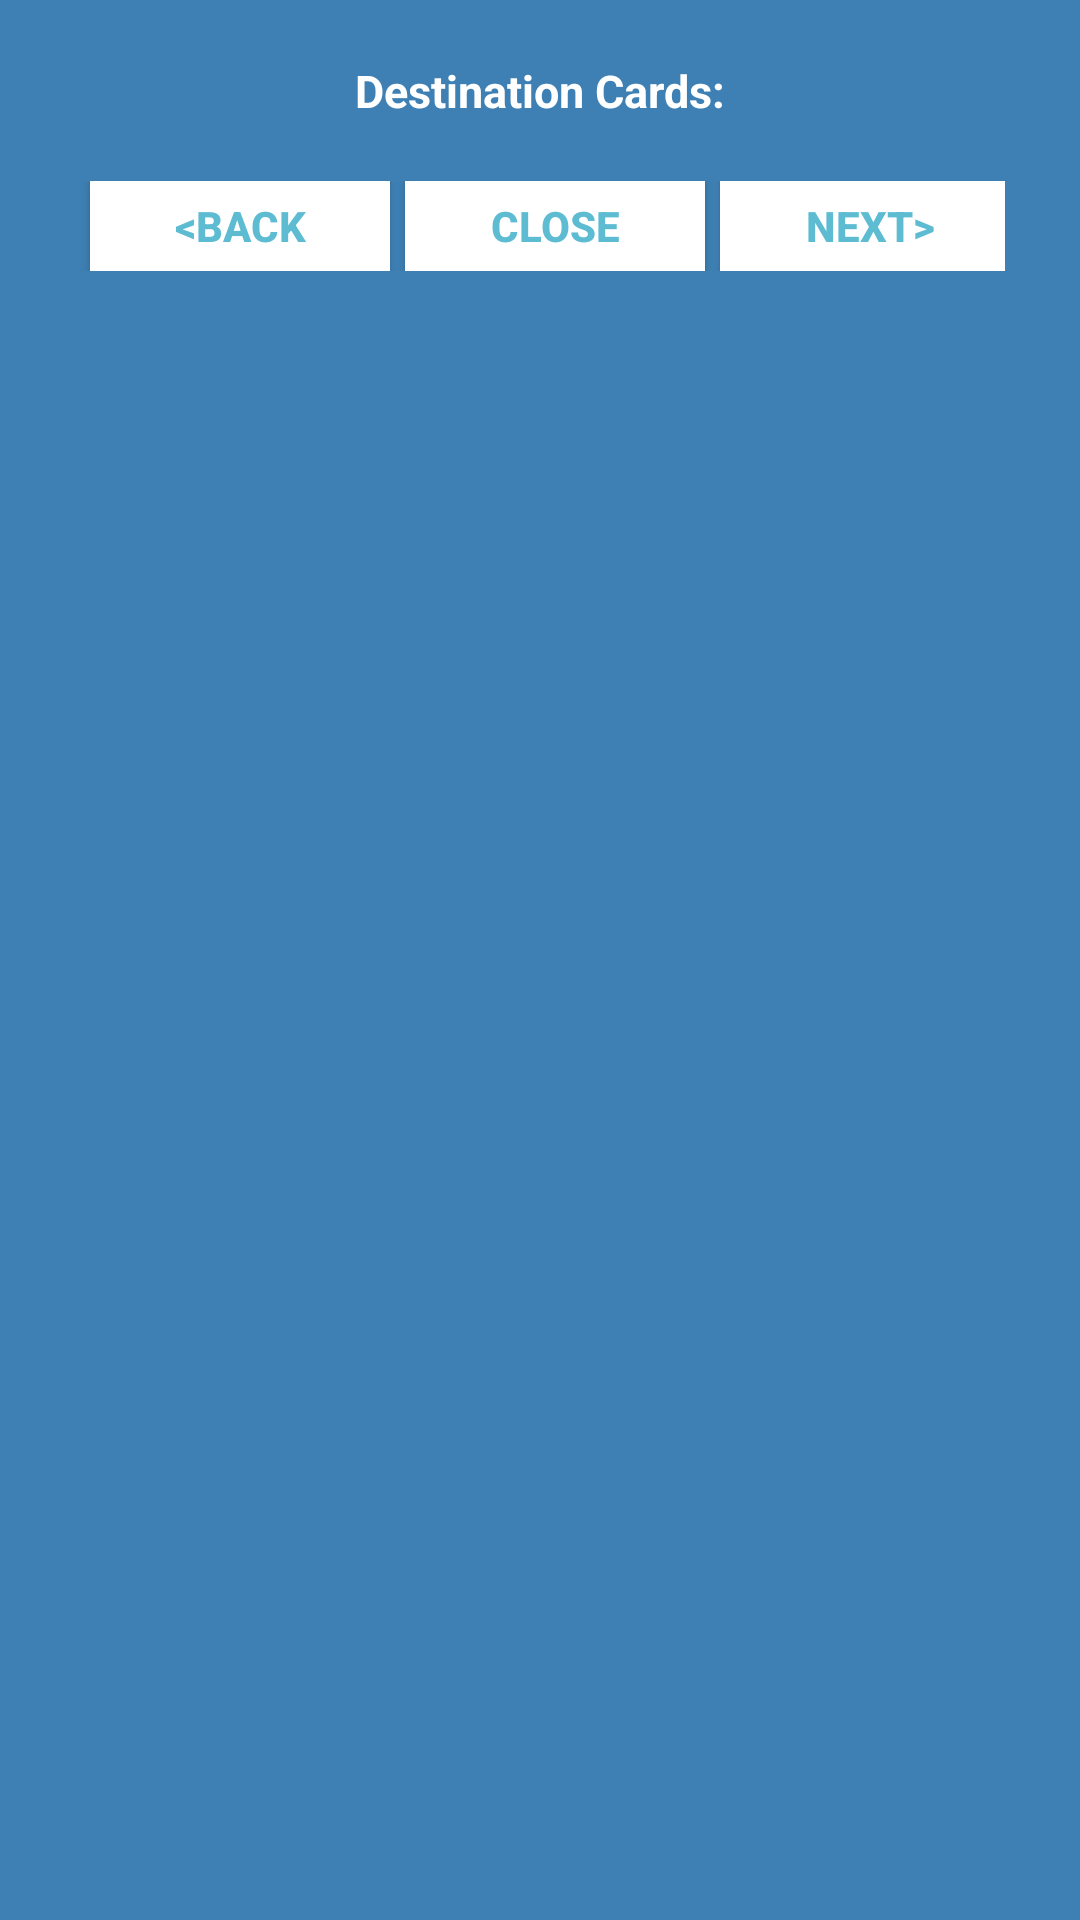

The Android layout XML behind this screen, and the referenced resources:
<!-- AndroidManifest.xml: application theme NoTitleBar -->
<!-- res/layout/destination_ticket_view_dialog.xml -->
<?xml version="1.0" encoding="utf-8"?>
<LinearLayout xmlns:android="http://schemas.android.com/apk/res/android"
    android:layout_width="fill_parent"
    android:layout_height="wrap_content"
    android:background="#3E80B4"
    android:orientation="vertical"
    android:paddingBottom="25dp"
    android:paddingLeft="25dp"
    android:paddingRight="25dp"
    android:paddingTop="10dp">

    <TextView
        android:id="@+id/txt_dia"
        android:layout_width="wrap_content"
        android:layout_height="wrap_content"
        android:layout_gravity="center"
        android:layout_margin="10dp"
        android:text="Destination Cards:"
        android:textColor="@android:color/white"
        android:textSize="15dp"
        android:textStyle="bold"/>


    <LinearLayout
        android:layout_width="wrap_content"
        android:layout_height="wrap_content"
        android:layout_gravity="center"
        android:orientation="horizontal"
        android:background="#3E80B4" >

        <LinearLayout
            android:orientation="vertical"
            android:layout_width="match_parent"
            android:layout_height="match_parent"
            android:background="#3E80B4" >

            <ImageView
                android:layout_width="wrap_content"
                android:layout_height="wrap_content"
                android:id="@+id/ticket1"
                android:layout_margin="5dp" />
        </LinearLayout>

        <LinearLayout
            android:orientation="vertical"
            android:layout_width="match_parent"
            android:layout_height="match_parent" >

            <ImageView
                android:layout_width="wrap_content"
                android:layout_height="wrap_content"
                android:id="@+id/ticket2"
                android:layout_margin="5dp" />
        </LinearLayout>

        <LinearLayout
            android:orientation="vertical"
            android:layout_width="match_parent"
            android:layout_height="match_parent" >

            <ImageView
                android:layout_width="wrap_content"
                android:layout_height="wrap_content"
                android:id="@+id/ticket3"
                android:layout_margin="5dp" />
        </LinearLayout>
    </LinearLayout>

    <LinearLayout
        android:layout_width="wrap_content"
        android:layout_height="wrap_content"
        android:layout_gravity="center"
        android:background="#3E80B4"
        android:orientation="horizontal" >


        <Button
            android:id="@+id/back_button"
            android:layout_width="100dp"
            android:layout_height="30dp"
            android:layout_marginLeft="5dp"
            android:background="@android:color/white"
            android:clickable="true"
            android:text="&lt;Back"
            android:textColor="#5DBCD2"
            android:textStyle="bold" />

        <Button
            android:id="@+id/btn_close"
            android:layout_width="100dp"
            android:layout_height="30dp"
            android:layout_marginLeft="5dp"
            android:background="@android:color/white"
            android:clickable="true"
            android:text="Close"
            android:textColor="#5DBCD2"
            android:textStyle="bold" />

        <Button
            android:id="@+id/next_button"
            android:layout_width="100dp"
            android:layout_height="30dp"
            android:layout_marginLeft="5dp"
            android:background="@android:color/white"
            android:clickable="true"
            android:text="Next>"
            android:textColor="#5DBCD2"
            android:textStyle="bold" />

    </LinearLayout>

</LinearLayout>
<!-- resources referenced by this layout -->
<resources>
  <style name="NoTitleBar" parent="Theme.AppCompat.Light.NoActionBar">
          
          <item name="colorPrimary">@color/colorPrimary</item>
          <item name="colorAccent">@color/colorAccent</item>
          <item name="android:windowActionBar">false</item>
      </style>
  <!-- not gathered from this repository: default colours our renderer supplied (Android Studio template values) -->
  <color name="colorPrimary">#FF6200EE</color>
  <color name="colorAccent">#FF03DAC5</color>
</resources>
